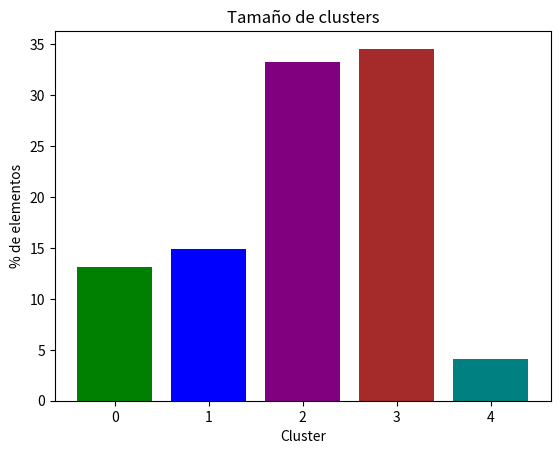

Reproduce this figure in Python.
import matplotlib.pyplot as plt

cluster = [0, 1, 2, 3, 4]
tam = [13.17, 14.92, 33.25, 34.56, 4.10]

colors = ['green','blue','purple','brown','teal']
plt.bar(cluster,tam, color=colors)
plt.title('Tamaño de clusters')
plt.xlabel('Cluster')
plt.ylabel('% de elementos')
plt.savefig("./bar.eps")